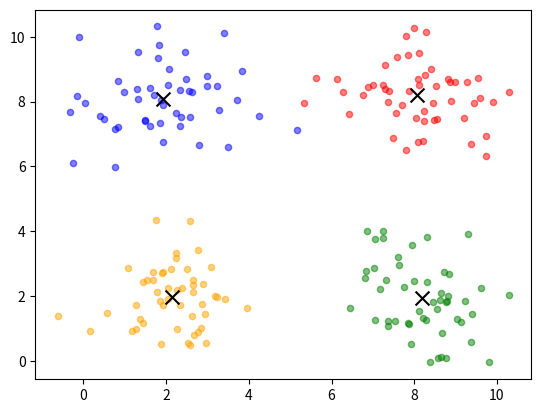

Reproduce this figure in Python.
import random
import math

def generate_clusters(n_samples, n_clusters, seed=42):
    random.seed(seed)
    centers = [(2, 2), (8, 8), (2, 8), (8, 2)]
    data = []
    for cx, cy in centers[:n_clusters]:
        for _ in range(n_samples // n_clusters):
            x = cx + random.gauss(0, 1)
            y = cy + random.gauss(0, 1)
            data.append((x, y))
    random.shuffle(data)
    return data

class GMM:
    def __init__(self, n_clusters, max_iter=100):
        self.n_clusters = n_clusters
        self.max_iter = max_iter
        self.means = []
        self.covars = []
        self.weights = []

    def init_params(self, data):
        indices = random.sample(range(len(data)), self.n_clusters)
        self.means = [list(data[i]) for i in indices]
        self.covars = [[[1, 0], [0, 1]] for _ in range(self.n_clusters)]
        self.weights = [1.0 / self.n_clusters] * self.n_clusters

    def gaussian(self, x, mean, cov):
        det = cov[0][0] * cov[1][1] - cov[0][1] * cov[1][0]
        inv = [[cov[1][1] / det, -cov[0][1] / det],
               [-cov[1][0] / det, cov[0][0] / det]]
        dx = x[0] - mean[0]
        dy = x[1] - mean[1]
        z = dx * (inv[0][0] * dx + inv[0][1] * dy) + dy * (inv[1][0] * dx + inv[1][1] * dy)
        return math.exp(-0.5 * z) / (2 * math.pi * math.sqrt(det))

    def fit(self, data):
        self.init_params(data)
        n = len(data)

        for _ in range(self.max_iter):
            responsibilities = []
            for x in data:
                probs = [self.weights[k] * self.gaussian(x, self.means[k], self.covars[k])
                           for k in range(self.n_clusters)]
                total = sum(probs)
                responsibilities.append([p / total for p in probs])

            for k in range(self.n_clusters):
                Nk = sum(r[k] for r in responsibilities)
                self.weights[k] = Nk / n

                new_mean = [0, 0]
                for i, x in enumerate(data):
                    new_mean[0] += responsibilities[i][k] * x[0]
                    new_mean[1] += responsibilities[i][k] * x[1]
                self.means[k] = [new_mean[0] / Nk, new_mean[1] / Nk]

                new_cov = [[0, 0], [0, 0]]
                for i, x in enumerate(data):
                    dx = x[0] - self.means[k][0]
                    dy = x[1] - self.means[k][1]
                    new_cov[0][0] += responsibilities[i][k] * dx * dx
                    new_cov[0][1] += responsibilities[i][k] * dx * dy
                    new_cov[1][0] += responsibilities[i][k] * dy * dx
                    new_cov[1][1] += responsibilities[i][k] * dy * dy
                self.covars[k] = [[new_cov[0][0] / Nk, new_cov[0][1] / Nk],
                                 [new_cov[1][0] / Nk, new_cov[1][1] / Nk]]

    def predict(self, x):
        probs = [self.weights[k] * self.gaussian(x, self.means[k], self.covars[k])
                for k in range(self.n_clusters)]
        return probs.index(max(probs))

def main():
    n_samples = 200
    n_clusters = 4
    data = generate_clusters(n_samples, n_clusters)

    gmm = GMM(n_clusters)
    gmm.fit(data)

    labels = [gmm.predict(x) for x in data]

    print(f"GMM (Gaussian Mixture)")
    print(f" Clusters: {n_clusters}")

    import matplotlib.pyplot as plt
    colors = ['red', 'green', 'blue', 'orange', 'purple']

    for i, point in enumerate(data):
        plt.scatter(point[0], point[1], c=colors[labels[i]], alpha=0.5, s=20)

    for k, mean in enumerate(gmm.means):
        plt.scatter(mean[0], mean[1], c='black', marker='x', s=100)

    plt.show()

if __name__ == '__main__':
    main()
